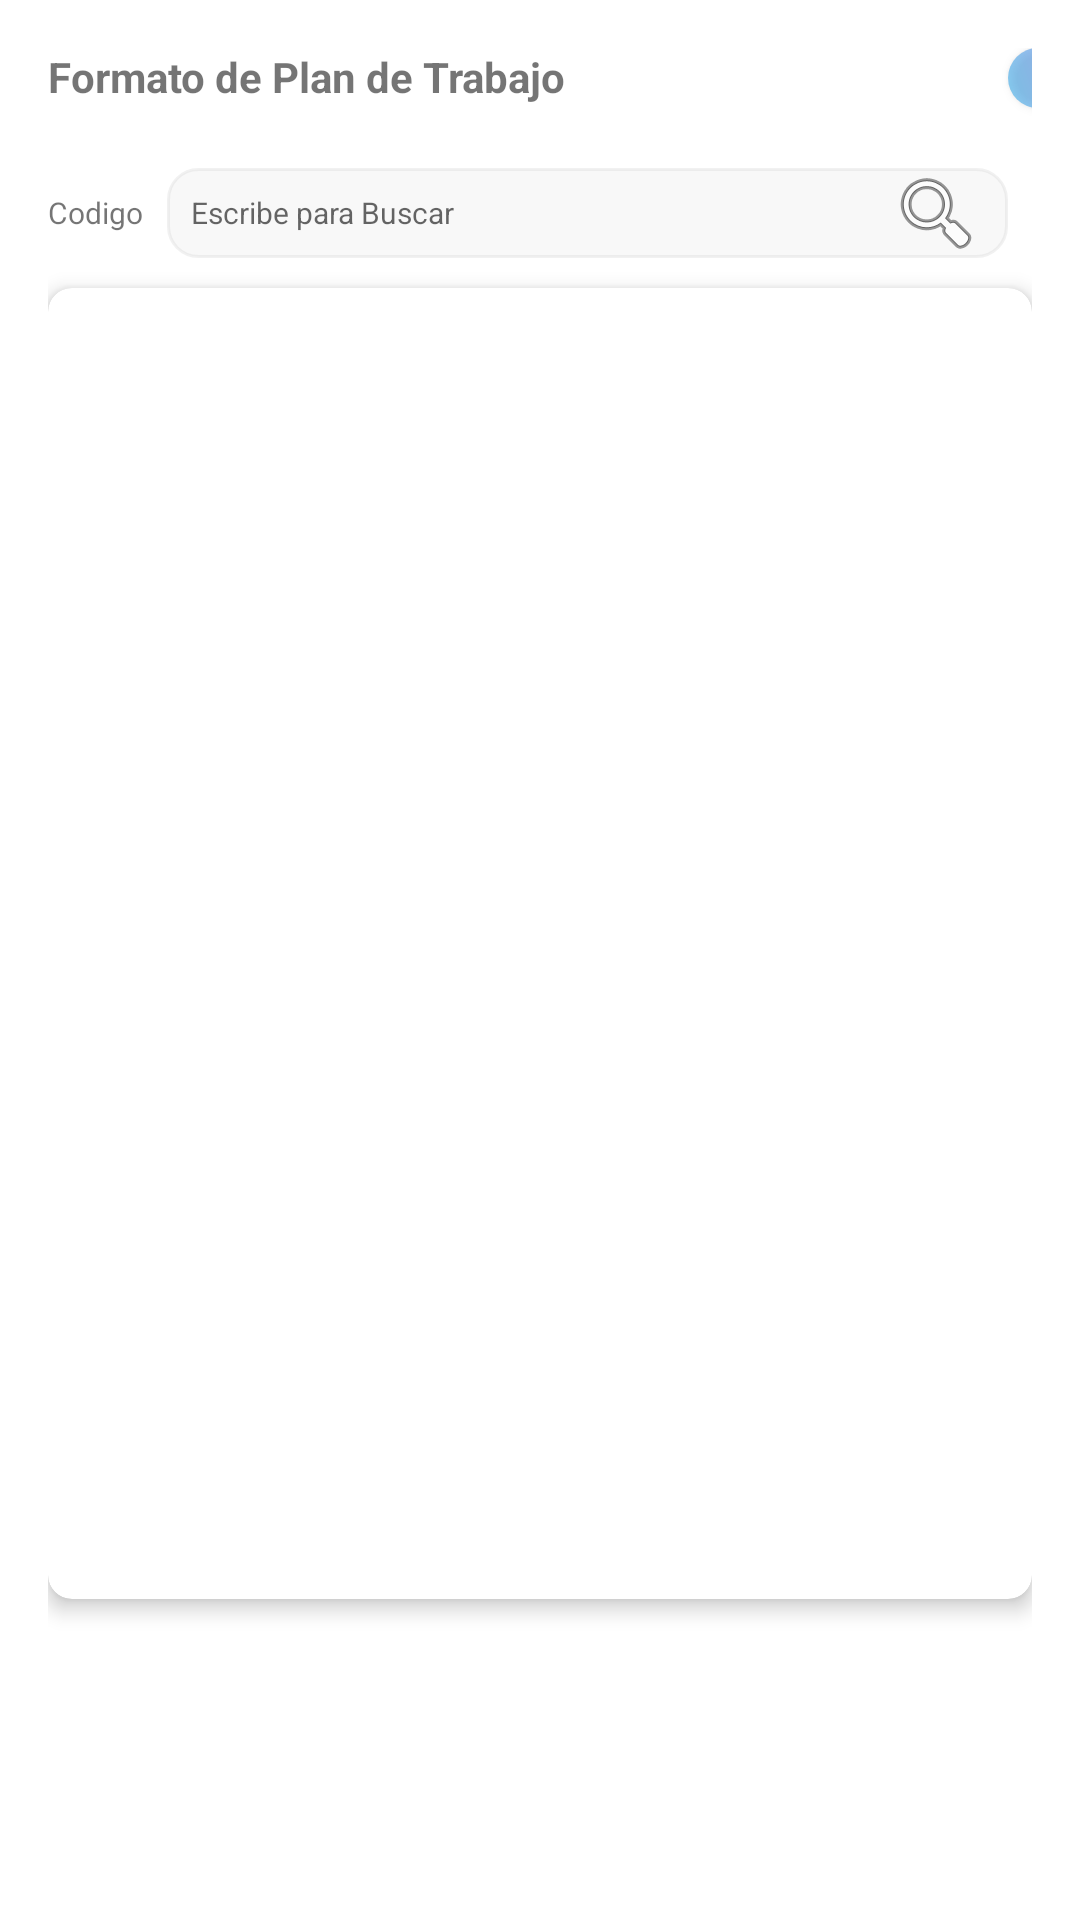

Write the Android layout XML for this screen, with the resource values it uses.
<!-- AndroidManifest.xml: application theme Theme.MEIN -->
<!-- res/layout/fragment_formato.xml -->
<?xml version="1.0" encoding="utf-8"?>
<FrameLayout xmlns:android="http://schemas.android.com/apk/res/android"
    xmlns:tools="http://schemas.android.com/tools"
    xmlns:app="http://schemas.android.com/apk/res-auto"
    android:layout_width="match_parent"
    android:layout_height="match_parent"
    android:padding="16dp"
    tools:context=".FormatoFragment">

    
    <TextView
        android:layout_width="match_parent"
        android:layout_height="match_parent"
        android:text="@string/welcome_formato"
        android:textStyle="bold"/>
    <androidx.appcompat.widget.AppCompatButton
        android:id="@+id/btn_atras"
        android:layout_width="60dp"
        android:layout_height="20dp"
        android:text="Atras"
        android:textSize="10sp"
        android:textColor="@color/white"
        android:background="@drawable/style_1"
        android:layout_marginLeft="320dp"/>
    <LinearLayout
        android:layout_width="match_parent"
        android:layout_height="wrap_content"
        android:orientation="horizontal"
        android:layout_marginTop="40dp">

        
        <TextView
            android:layout_width="wrap_content"
            android:layout_height="wrap_content"
            android:text="Codigo"
            android:layout_gravity="center_vertical"
            android:paddingRight="8dp"
            android:textSize="10dp"/>

        <EditText
            android:layout_width="0dp"
            android:layout_weight="1"
            android:layout_height="30dp"
            android:hint="Escribe para Buscar"
            android:textSize="10dp"
            android:drawableRight="@android:drawable/ic_menu_search"
            android:layout_gravity="center_vertical"
            android:padding="8dp"
            android:background="@drawable/style_2"/>

        
        <Space
            android:layout_width="8dp"
            android:layout_height="wrap_content"/>

        

        

    </LinearLayout>

    <androidx.cardview.widget.CardView
        app:cardCornerRadius="8dp"
        app:cardElevation="4dp"
        android:layout_width="match_parent"
        android:layout_height="437dp"
        android:layout_marginTop="80dp"
        android:background="@color/colorGrisClaro">

        <HorizontalScrollView
            android:layout_width="match_parent"
            android:layout_height="403dp"
            android:layout_marginTop="16dp">

            <ScrollView
                android:layout_width="wrap_content"
                android:layout_height="wrap_content">

                <TableLayout
                    android:id="@+id/tb_ordenes"
                    android:layout_width="wrap_content"
                    android:layout_height="wrap_content"
                    android:stretchColumns="*">

                    

                </TableLayout>

            </ScrollView>

        </HorizontalScrollView>
    </androidx.cardview.widget.CardView>

</FrameLayout>
<!-- resources referenced by this layout -->
<resources>
  <color name="colorGrisClaro">#FABEC3C2</color>
  <color name="white">#FFFFFFFF</color>
  <!-- drawable style_1 (drawable) -->
  <?xml version="1.0" encoding="utf-8"?>
  <shape xmlns:android="http://schemas.android.com/apk/res/android"
      android:shape="rectangle">
      <stroke
          android:width="0dp"
          android:color="#FFFFFF" />
      <size
          android:width="200dp"
          android:height="50dp" />
      <solid
          android:color="#90FF0001" />
      <corners
          android:bottomLeftRadius="20dp"
          android:bottomRightRadius="20dp"
          android:topLeftRadius="20dp"
          android:topRightRadius="20dp"/>
      <gradient
          android:angle="45"
          android:endColor="#BA3BE6"
          android:startColor="#28A8E6" />
  
  </shape>
  <!-- drawable style_2 (drawable) -->
  <?xml version="1.0" encoding="utf-8"?>
  <shape xmlns:android="http://schemas.android.com/apk/res/android">
      <stroke
          android:width="1dp"
          android:color="#40C6C6C8" />
      <size
          android:width="200dp"
          android:height="30dp" />
      <solid
          android:color="#20C6C6C8" />
      <corners
          android:bottomLeftRadius="10dp"
          android:bottomRightRadius="10dp"
          android:topLeftRadius="10dp"
          android:topRightRadius="10dp"/>
      
  </shape>
  <string name="welcome_formato">Formato de Plan de Trabajo</string>
  <style name="Theme.MEIN" parent="Theme.MaterialComponents.DayNight.DarkActionBar">
          
          <item name="colorPrimary">@color/purple_500</item>
          <item name="colorPrimaryVariant">@color/purple_700</item>
          <item name="colorOnPrimary">@color/white</item>
          
          <item name="colorSecondary">@color/teal_200</item>
          <item name="colorSecondaryVariant">@color/teal_700</item>
          <item name="colorOnSecondary">@color/black</item>
          
          <item name="android:statusBarColor">?attr/colorPrimaryVariant</item>
          
      </style>
  <color name="purple_500">#FF6200EE</color>
  <color name="purple_700">#FF3700B3</color>
  <color name="teal_200">#FF03DAC5</color>
  <color name="teal_700">#FF018786</color>
  <color name="black">#FF000000</color>
</resources>
